The GitHub repository wuwenbo6/SoloProjectGroups-hll contains a labelled image folder "data" with 3 categories: dent, normal, scratch. Examples follow, each with its label.

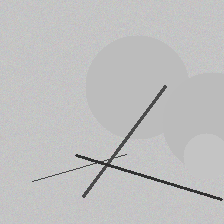
Label: scratch

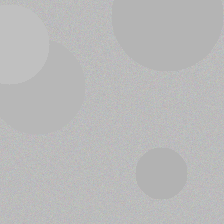
Label: normal

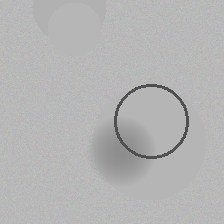
Label: dent

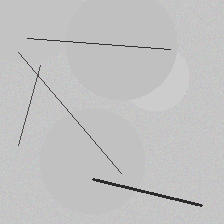
Label: scratch

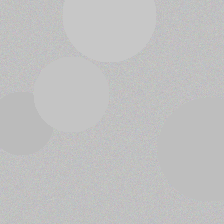
Label: normal

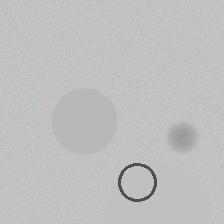
Label: dent
